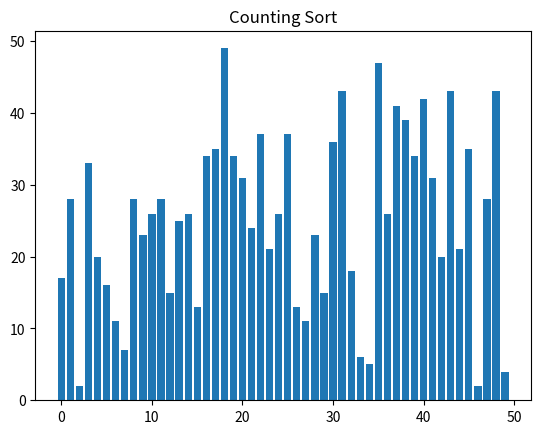

Recreate this plot in Python.
import matplotlib.pyplot as plt
import matplotlib.animation as animation
import random

#Couting sort
# REVISAR !!!
# data = [41, 68, 3, 90, 89, 53]
def counting_sort(data):
    n = len(data) # n = 6

    valor_max = max(data) # 90

    count = [0] * (valor_max + 1) # Crea un arreglo del tamaño del valor_maximo(90) + 1 con un valor inicial de 0
    # count[90] = [{0}0, {0}1, {0}..., {0}91]

    for num in data:
        count[num] += 1  # Cuenta la frecuencia de los elementos
        # num = 0, data[0] = 41
        # count[0] += 1

        # Tarde poquito en entender, pero en esencia lo que se hace es que count es un arreglo de tamano n,
        # esto con el fin de que el indice de este arreglo haga referencia directa al valor que aparece en el arrelgo.
        # count[3] hace referencia al valor 3, no entiendo como funciona en este caso ya que se usan valores del 1 al 51 por lo que
        # cada valor se repita una sola vez, tampoco veo un comparacion para saber cual es el valor que se evalua

    for i in range(1, len(count)):
        count[i] += count[i - 1]  # Hace la suma de la frecuencia
        # i = 1, 1 al 50
        # count[1] += count[1 - 1] 

    output = [0] * n
    # output = [{0}0, {0}1, {0}..., {0}n]
    # Un arreglo llamado output con listas de valor 0 del tamano n = 50


    for i in range(n - 1, -1, -1): #Desde n-1, hasta -1, con paso de -1
        a = data[i] # Elemento actual
        b = count[a] - 1 # count[elemento actual - 1]
        output[b] = a # Output[b] = elemento actual
        count[a] -= 1 # Output[a] -= 1

        # Lo de la animacion
        temp = data.copy()
        for j in range(n):
            if output[j] != 0:
                temp[j] = output[j]
        yield temp
    return output


data = [random.randint(1, 50) for _ in range(50)]
random.shuffle(data)

# Lo de la animacion
# Nota: Estas son funciones para la animacion
fig, ax = plt.subplots()
bars = ax.bar(range(len(data)), data)

ax.set_title("Counting Sort") # Titulo

# Update
def update(data):
    for bar, val in zip(bars, data):
        bar.set_height(val)

ani = animation.FuncAnimation(
    fig,
    update,
    frames = counting_sort(data),
    #frames=selection_sort(data),
    #frames=insertion_sort(data),
    #frames=quick_sort(data),
    repeat = False,
    interval = 100
)
 
plt.show()
